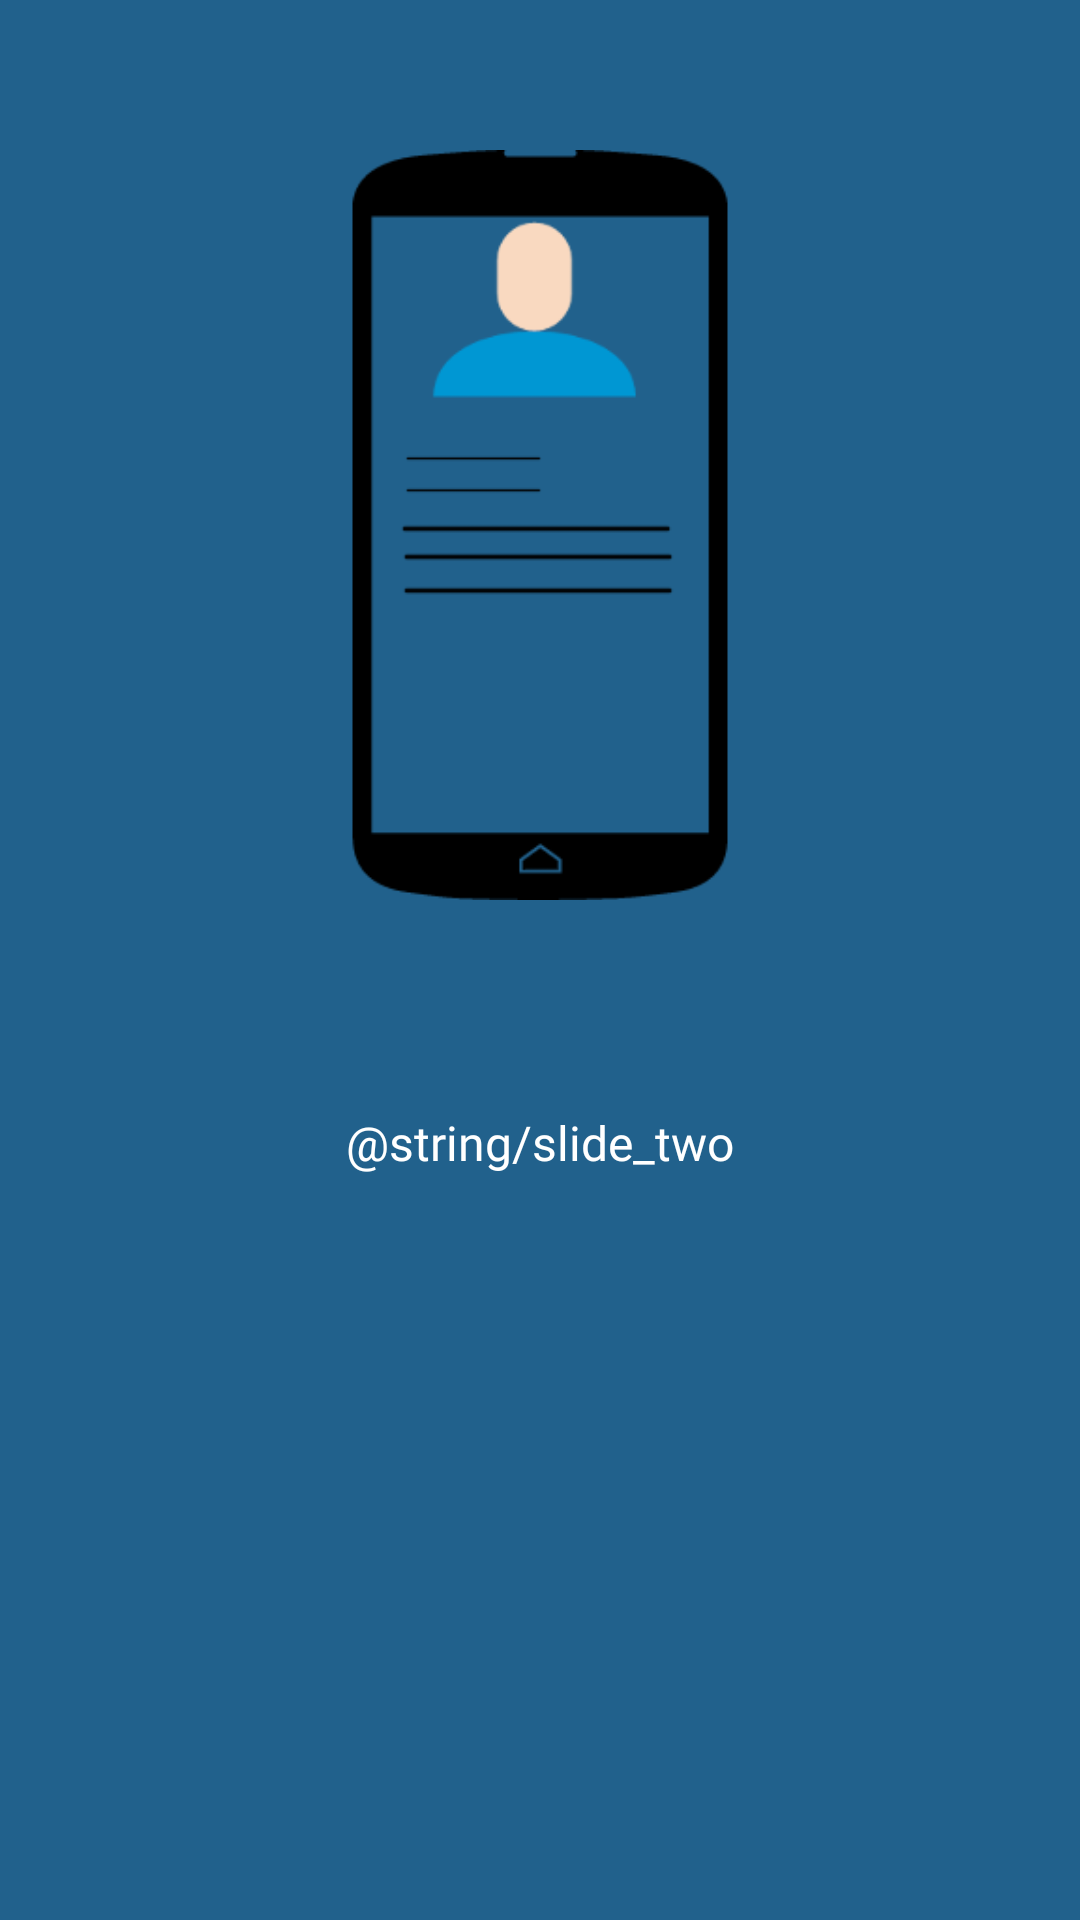

The Android layout XML behind this screen, and the referenced resources:
<!-- AndroidManifest.xml: application theme AppTheme -->
<!-- res/layout/slide_two.xml -->
<?xml version="1.0" encoding="utf-8"?>
<RelativeLayout
    xmlns:android="http://schemas.android.com/apk/res/android"
    android:layout_width="match_parent"
    android:background="@color/primary_intermediate"
    android:layout_height="match_parent">

    <androidx.appcompat.widget.AppCompatImageView
        android:layout_width="250dp"
        android:layout_height="250dp"
        android:id="@+id/img"
        android:layout_margin="50dp"
        android:layout_centerHorizontal="true"
        android:src="@drawable/profile"/>

    <com.google.android.material.textview.MaterialTextView
        android:layout_width="wrap_content"
        android:layout_height="wrap_content"
        android:layout_below="@+id/img"
        android:layout_centerHorizontal="true"
        android:layout_centerVertical="true"
        android:gravity="center"
        android:textColor="@color/accent"
        android:padding="20dp"
        android:textSize="16dp"
        android:fontFamily="@font/nunito"
        android:text="@string/slide_two"/>

</RelativeLayout>
<!-- resources referenced by this layout -->
<resources>
  <color name="accent">#ffffff</color>
  <color name="primary_intermediate">#21618C</color>
  <!-- drawable profile: png bitmap (drawable-v24, 6905 bytes) -->
  <style name="AppTheme" parent="Theme.MaterialComponents.DayNight.DarkActionBar">
          <item name="colorPrimary">@color/primary</item>
          <item name="colorPrimaryDark">@color/primary_dark</item>
          <item name="colorAccent">@color/accent</item>
      </style>
  <color name="primary">#2874A6</color>
  <color name="primary_dark">#1B4F72</color>
</resources>
